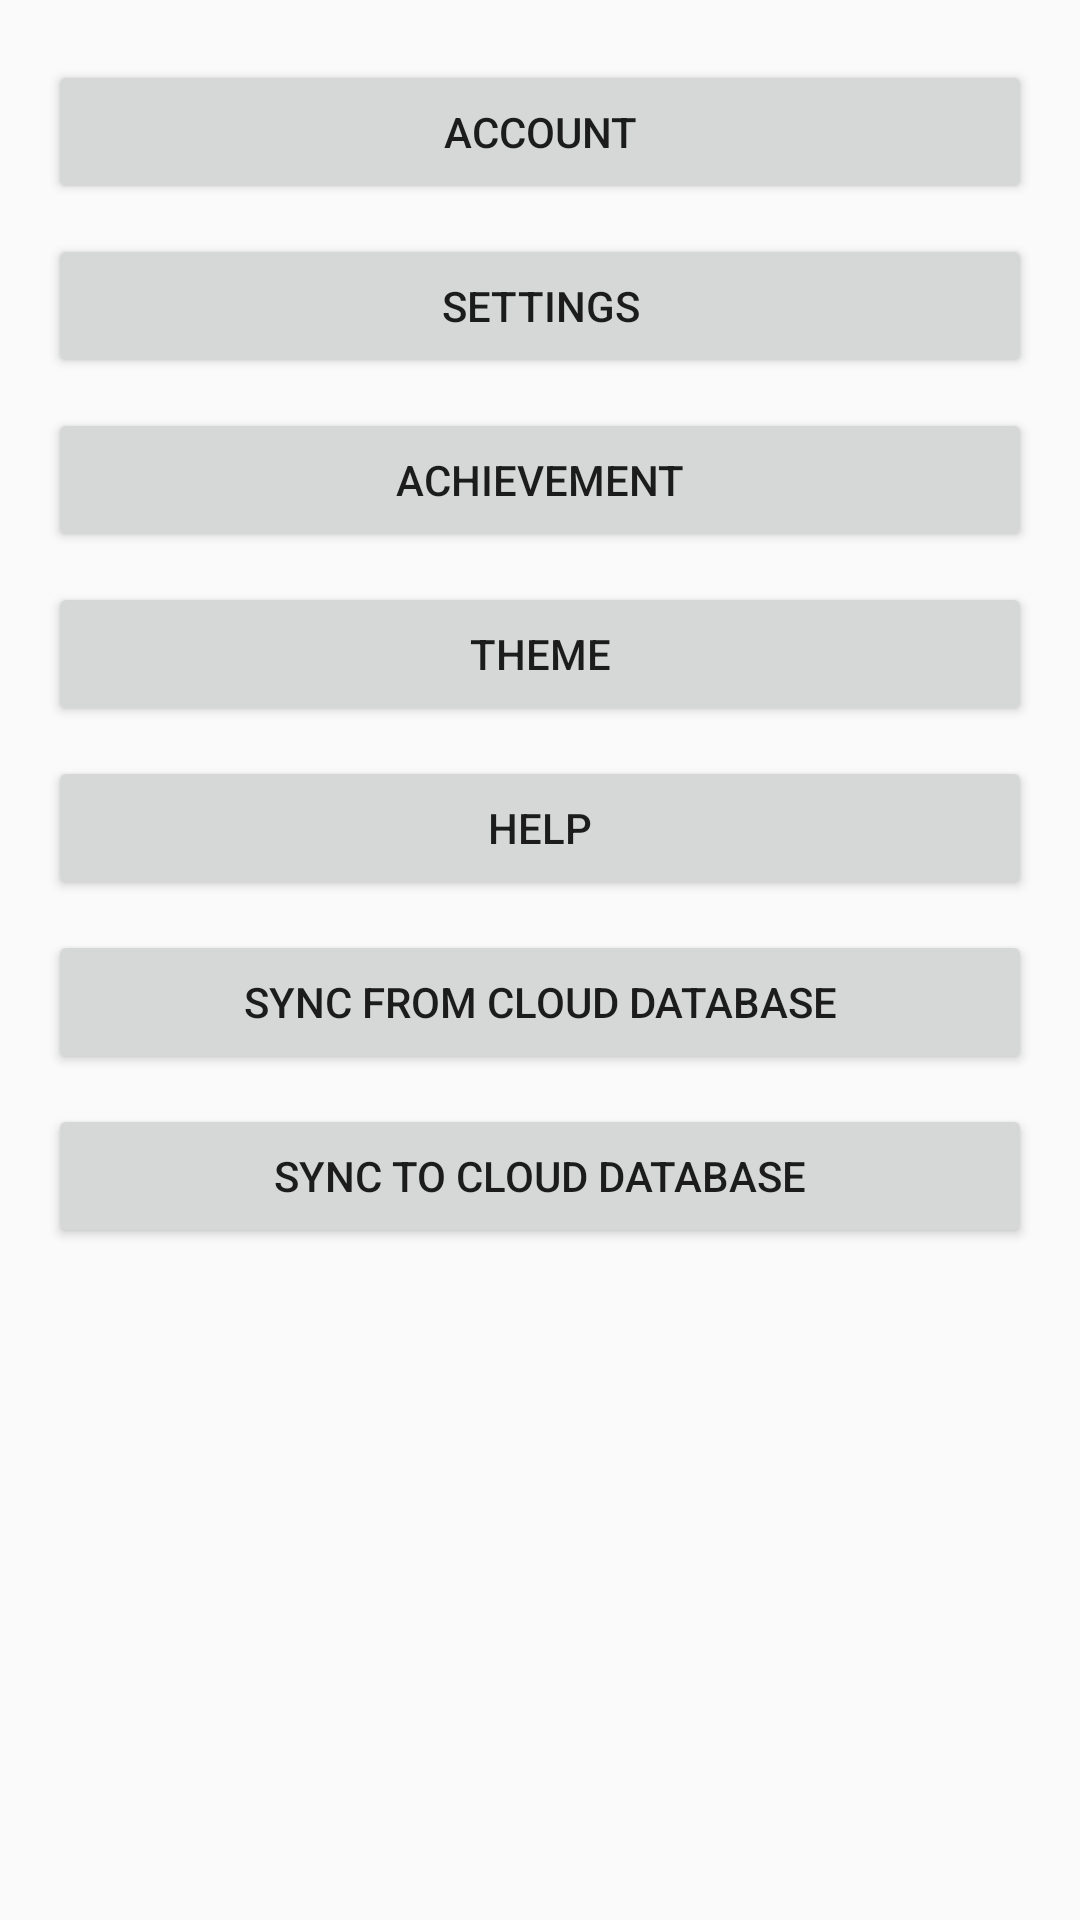

This screen was rendered from an Android layout file. Write that file and the resources it references.
<!-- AndroidManifest.xml: application theme AppTheme -->
<!-- res/layout/fragment_more.xml -->
<?xml version="1.0" encoding="utf-8"?>
<ScrollView xmlns:android="http://schemas.android.com/apk/res/android"
    android:layout_width="match_parent"
    android:layout_height="match_parent">

    <RelativeLayout xmlns:android="http://schemas.android.com/apk/res/android"
        android:layout_width="match_parent"
        android:layout_height="wrap_content"
        android:paddingStart="16dp"
        android:paddingEnd="16dp"
        android:orientation="vertical">

        <Button
            android:id="@+id/btnAccountManagement"
            android:layout_width="match_parent"
            android:layout_height="wrap_content"
            android:layout_marginTop="20dp"
            android:text="@string/account" />

        <Button
            android:id="@+id/btnSettings"
            android:layout_width="match_parent"
            android:layout_height="wrap_content"
            android:layout_marginTop="10dp"
            android:text="@string/settings"
            android:layout_below="@id/btnAccountManagement" />

        <Button
            android:id="@+id/btnAchievement"
            android:layout_width="match_parent"
            android:layout_height="wrap_content"
            android:layout_marginTop="10dp"
            android:text="@string/achievement"
            android:layout_below="@id/btnSettings" />

        <Button
            android:id="@+id/btnTheme"
            android:layout_width="match_parent"
            android:layout_height="wrap_content"
            android:layout_marginTop="10dp"
            android:text="@string/theme"
            android:layout_below="@id/btnAchievement" />

        <Button
            android:id="@+id/btnHelp"
            android:layout_width="match_parent"
            android:layout_height="wrap_content"
            android:layout_marginTop="10dp"
            android:text="@string/help"
            android:layout_below="@id/btnTheme" />

        <Button
            android:id="@+id/btnSyncFrom"
            android:layout_width="match_parent"
            android:layout_height="wrap_content"
            android:layout_marginTop="10dp"
            android:text="@string/syncFrom"
            android:layout_below="@id/btnHelp" />

        <Button
            android:id="@+id/btnSyncTo"
            android:layout_width="match_parent"
            android:layout_height="wrap_content"
            android:layout_marginTop="10dp"
            android:text="@string/syncTo"
            android:layout_below="@id/btnSyncFrom" />

    </RelativeLayout>

</ScrollView>
<!-- resources referenced by this layout -->
<resources>
  <string name="account">Account</string>
  <string name="achievement">Achievement</string>
  <string name="help">Help</string>
  <string name="settings">Settings</string>
  <string name="syncFrom">Sync from cloud database</string>
  <string name="syncTo">Sync to cloud database</string>
  <string name="theme">Theme</string>
  <style name="AppTheme" parent="Theme.AppCompat.Light.NoActionBar">
          <item name="colorPrimary">@color/colorPrimary</item>
          <item name="colorPrimaryDark">@color/colorMain</item>
          <item name="colorAccent">@color/colorMain</item>
          <item name="allColor">@color/colorMain</item>
      </style>
  <color name="colorPrimary">#008577</color>
  <color name="colorMain">#F25B1A</color>
</resources>
